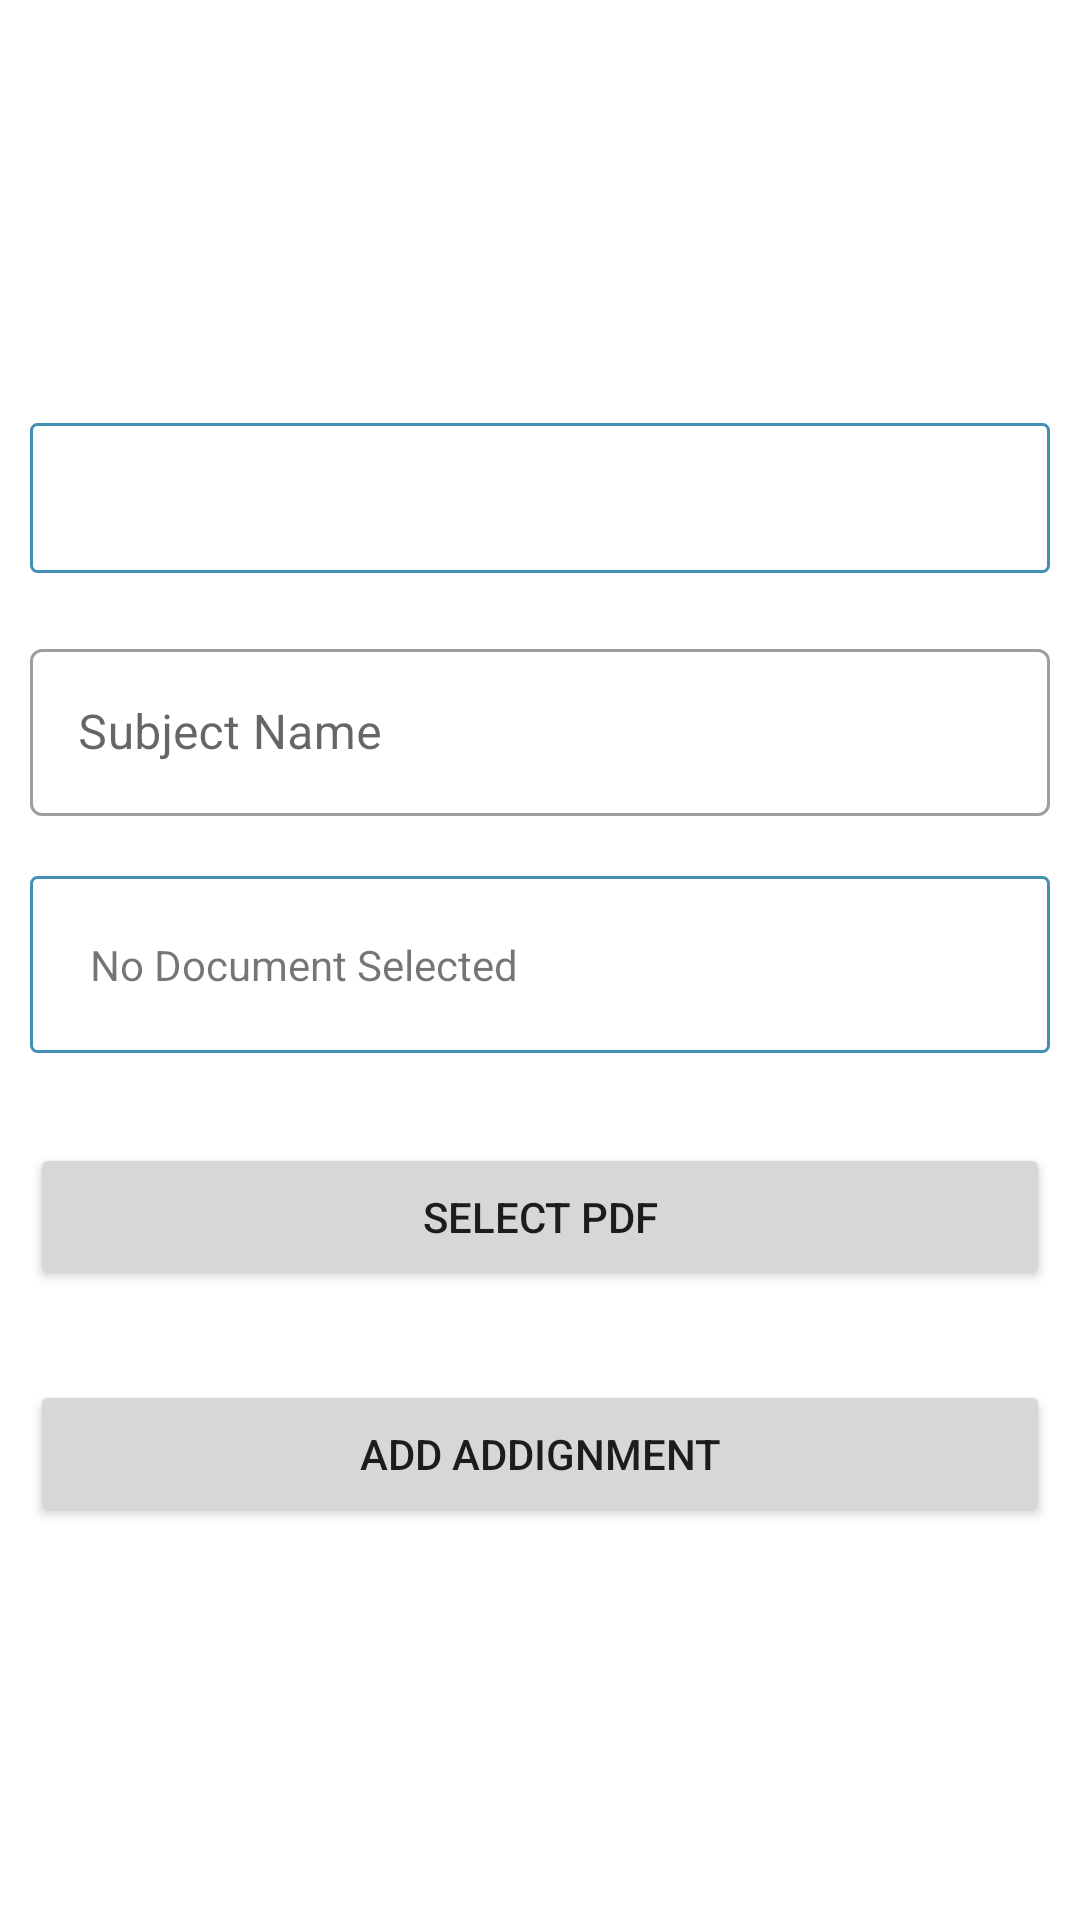

Write the Android layout XML for this screen, with the resource values it uses.
<!-- AndroidManifest.xml: application theme Theme.SchoolmgtTeacher -->
<!-- res/layout/activity_assignment.xml -->
<?xml version="1.0" encoding="utf-8"?>
<LinearLayout xmlns:android="http://schemas.android.com/apk/res/android"
    xmlns:tools="http://schemas.android.com/tools"
    android:layout_width="match_parent"
    android:layout_height="match_parent"
    android:gravity="center"
    android:padding="10dp"
    android:orientation="vertical"
    tools:context=".Assignment">

    <Spinner
        android:id="@+id/eclass"
        android:layout_width="match_parent"
        android:layout_height="50dp"
        android:background="@drawable/text_border"
        android:layout_marginTop="10sp" />

    <com.google.android.material.textfield.TextInputLayout
        style="@style/Widget.MaterialComponents.TextInputLayout.OutlinedBox"
        android:layout_width="match_parent"
        android:layout_height="wrap_content"
        android:layout_marginTop="20dp"
        android:hint="Subject Name">

    <EditText
        android:id="@+id/esname"
        android:layout_width="match_parent"
        android:layout_height="wrap_content" />
    </com.google.android.material.textfield.TextInputLayout>

    <TextView
        android:id="@+id/drivelink"
        android:layout_width="match_parent"
        android:layout_height="wrap_content"
        android:layout_marginTop="20dp"
        android:padding="20dp"
        android:background="@drawable/text_border"
        android:text="No Document Selected"/>

    <Button
        android:id="@+id/selectpdf"
        android:layout_width="match_parent"
        android:layout_height="wrap_content"
        android:layout_marginTop="30sp"
        android:gravity="center"
        android:padding="15dp"
        android:text="Select pdf" />

    <Button
        android:id="@+id/eaddbtn"
        android:layout_width="match_parent"
        android:layout_height="wrap_content"
        android:layout_marginTop="30sp"
        android:gravity="center"
        android:padding="15dp"
        android:text="Add Addignment" />

</LinearLayout>
<!-- resources referenced by this layout -->
<resources>
  <!-- drawable text_border (drawable) -->
  <?xml version="1.0" encoding="utf-8"?>
  <shape xmlns:android="http://schemas.android.com/apk/res/android"
      android:shape="rectangle"
      >
      <corners android:radius="2dip" />
      <solid android:color="#55ffffff">
  
      </solid>
      <stroke
          android:width="1dp"
          android:color="@color/teal_700" />
  </shape>
  <style name="Theme.SchoolmgtTeacher" parent="Theme.MaterialComponents.DayNight.DarkActionBar">
          
          <item name="colorPrimary">@color/purple_500</item>
          <item name="colorPrimaryVariant">@color/teal_700</item>
          <item name="colorOnPrimary">@color/white</item>
          
          <item name="colorSecondary">@color/teal_200</item>
          <item name="colorSecondaryVariant">@color/teal_700</item>
          <item name="colorOnSecondary">@color/black</item>
          
          <item name="android:statusBarColor" tools:targetApi="l">?attr/colorPrimaryVariant</item>
          
      </style>
  <color name="teal_700">#428FB3</color>
  <color name="purple_500">#007FEE</color>
  <color name="white">#FFFFFFFF</color>
  <color name="teal_200">#FF03DAC5</color>
  <color name="black">#FF000000</color>
</resources>
